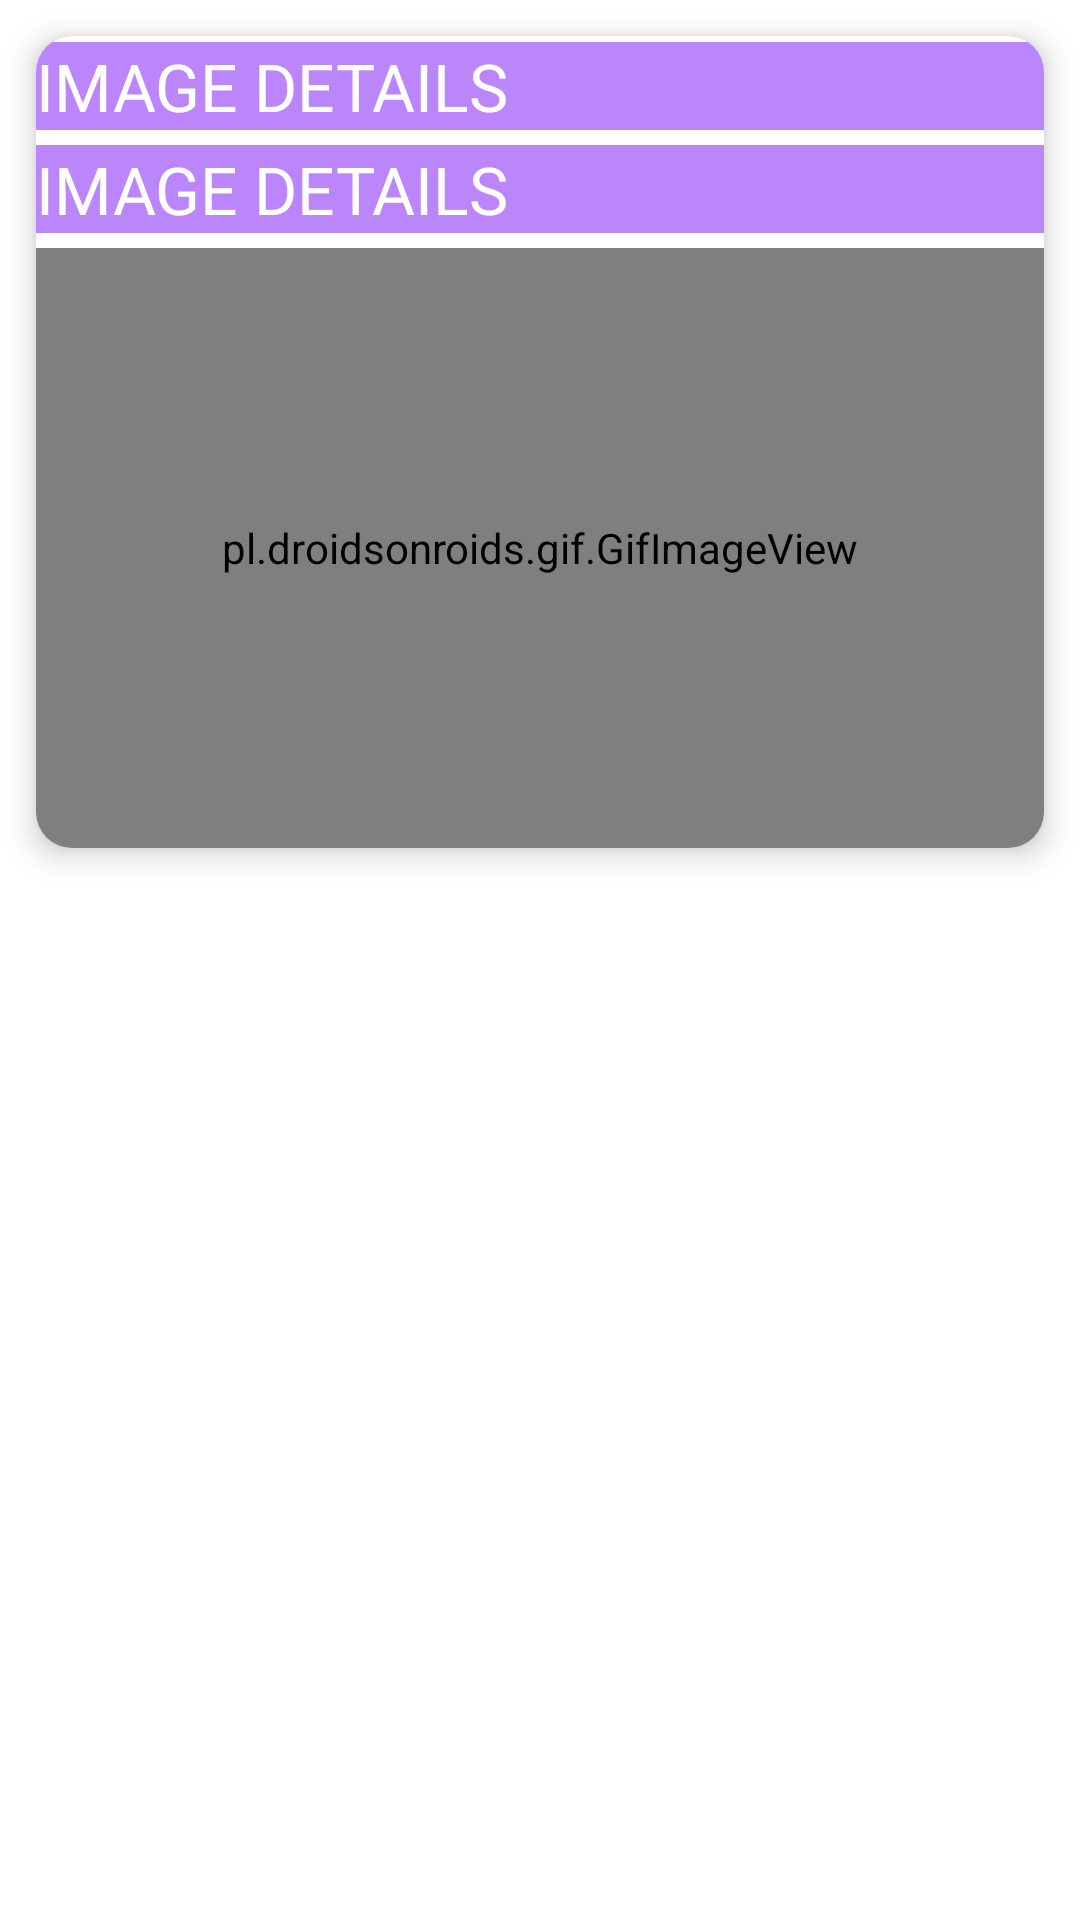

The Android layout XML behind this screen, and the referenced resources:
<!-- AndroidManifest.xml: application theme Theme.GYMAPPLICATION -->
<!-- res/layout/single_row.xml -->
<?xml version="1.0" encoding="utf-8"?>
<RelativeLayout xmlns:android="http://schemas.android.com/apk/res/android"
    android:layout_width="match_parent"
    android:layout_height="wrap_content"
    xmlns:app="http://schemas.android.com/apk/res-auto">

    <androidx.cardview.widget.CardView

        android:id="@+id/profile_cardview1"
        android:layout_width="wrap_content"
        android:layout_height="wrap_content"
        android:layout_rowWeight="1"
        android:layout_columnWeight="1"
        android:layout_margin="12dp"
        app:cardCornerRadius="12dp"
        app:cardElevation="6dp">
<RelativeLayout
    android:layout_width="match_parent"
    android:layout_height="match_parent">
    <TextView
        android:id="@+id/imagedetailsTV2"
        android:layout_width="match_parent"
        android:layout_height="wrap_content"
        android:layout_marginTop="2dp"
        android:textSize="22sp"
        android:background="@color/purple_200"
        android:textColor="@color/white"
        android:text="IMAGE DETAILS"
        />
    <TextView
    android:id="@+id/leveldetailsTV2"
    android:layout_width="match_parent"
    android:layout_height="wrap_content"
    android:layout_marginTop="5dp"
    android:textSize="22sp"
    android:layout_below="@+id/imagedetailsTV2"
    android:background="@color/purple_200"
    android:textColor="@color/white"
    android:text="IMAGE DETAILS"
    />

    <pl.droidsonroids.gif.GifImageView
        android:id="@+id/imageTV2"
        android:layout_width="match_parent"
        android:layout_height="200dp"
        android:scaleType="fitXY"
        android:layout_marginTop="5dp"
        android:src="@drawable/mario"
        android:layout_below="@+id/leveldetailsTV2"

        />
</RelativeLayout>
    </androidx.cardview.widget.CardView>
</RelativeLayout>
<!-- resources referenced by this layout -->
<resources>
  <color name="purple_200">#FFBB86FC</color>
  <color name="white">#FFFFFFFF</color>
  <style name="Theme.GYMAPPLICATION" parent="Theme.MaterialComponents.DayNight.DarkActionBar">
          
          <item name="colorPrimary">@color/purple_500</item>
          <item name="colorPrimaryVariant">@color/purple_700</item>
          <item name="colorOnPrimary">@color/white</item>
          
          <item name="colorSecondary">@color/teal_200</item>
          <item name="colorSecondaryVariant">@color/teal_700</item>
          <item name="colorOnSecondary">@color/black</item>
          
          <item name="android:statusBarColor" tools:targetApi="l">?attr/colorPrimaryVariant</item>
          
      </style>
  <color name="purple_500">#FF6200EE</color>
  <color name="purple_700">#FF3700B3</color>
  <color name="teal_200">#FF03DAC5</color>
  <color name="teal_700">#FF018786</color>
  <color name="black">#FF000000</color>
</resources>
